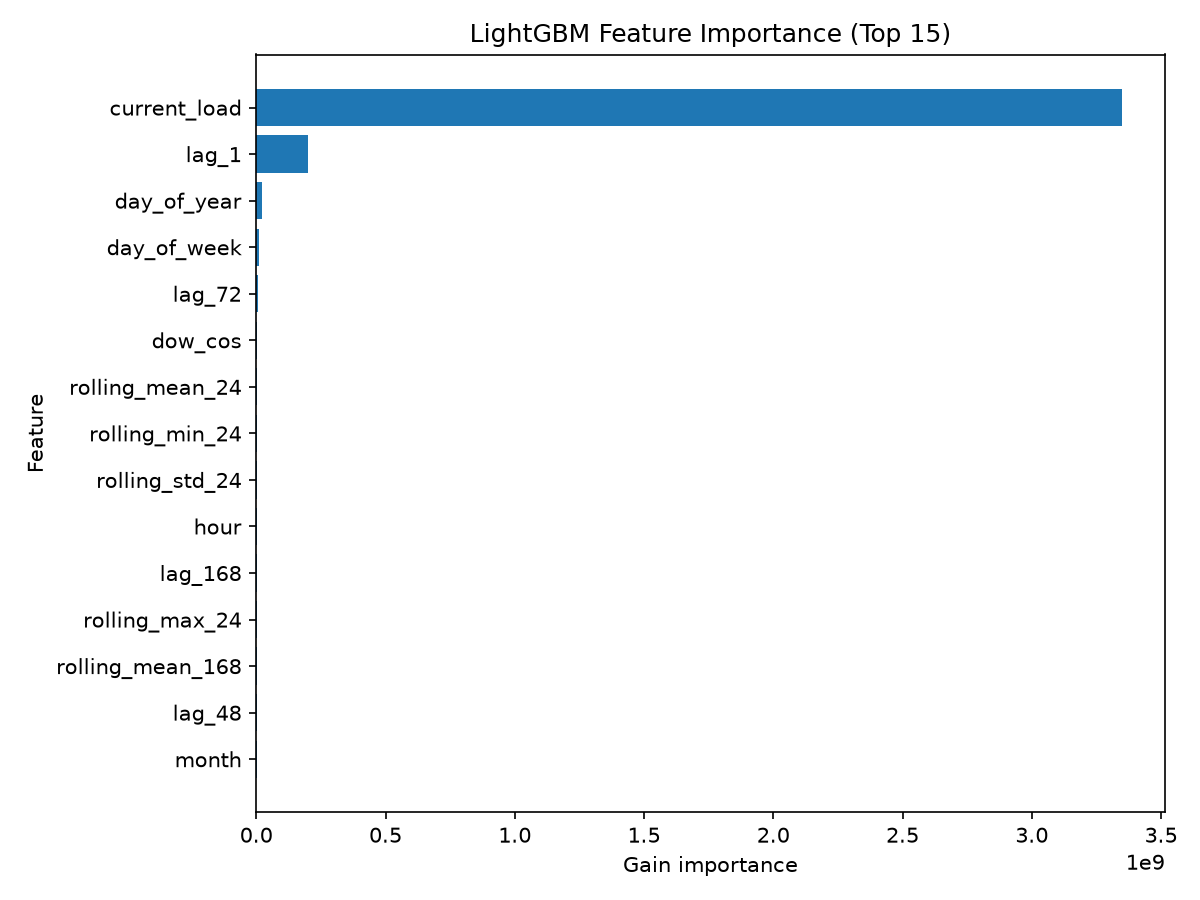

Data behind this chart, as committed beside it:
feature, importance
current_load, 3346966941
lag_1, 200208007
day_of_year, 20882709
day_of_week, 10324874
lag_72, 6670930
dow_cos, 4684407
rolling_mean_24, 3517553
rolling_min_24, 2113857
rolling_std_24, 1837618
hour, 1580347
lag_168, 1557761
rolling_max_24, 1516257
rolling_mean_168, 1406192
lag_48, 1358682
month, 1210998
rolling_std_168, 1176400
lag_24, 684464
dow_sin, 677631
hour_cos, 534170
lag_2, 469741
lag_3, 341084
month_cos, 334227
month_sin, 229425
hour_sin, 126164
is_weekend, 26925
